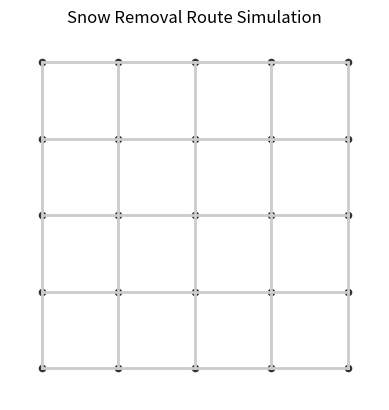

Reproduce this figure in Python.
#!/usr/bin/env python3
"""
Demo Snow‑Removal Fleet Simulation
---------------------------------
A minimal live demo for the ERO snow‑removal project.

* Builds a simple grid graph (street network) or loads one from a JSON file.
* Computes a naive Eulerian tour (every edge exactly once) as a proxy for a snow‑clearing route.
* Animates a single vehicle (truck or drone) moving along that tour in real time using Matplotlib.

Usage
-----
$ python demo_simulation.py                  # 5×5 grid, default speed
$ python demo_simulation.py --size 8 --speed 2.0  # larger grid, faster vehicle
$ python demo_simulation.py --graph my_graph.json # load custom graph created by your pipeline

Dependencies: networkx, matplotlib.  Install with:
$ pip install networkx matplotlib

The script is intentionally self‑contained so that reviewers can run a live simulation
without installing OR‑Tools or other heavy solvers.
"""
from __future__ import annotations

import argparse
import itertools
import json
import math
import pathlib
import random
import sys
from dataclasses import dataclass
from typing import Dict, List, Tuple

import matplotlib.pyplot as plt
import networkx as nx
from matplotlib.animation import FuncAnimation


@dataclass
class VehicleState:
    """Holds the dynamic state of the vehicle along the route."""

    route_edges: List[Tuple[int, int]]
    speed: float  # edges per second for simplicity

    edge_index: int = 0  # current edge in the route
    distance_on_edge: float = 0.0  # progress 0–1 on current edge

    def step(self, dt: float):
        """Advance the vehicle by *dt* seconds."""
        if self.edge_index >= len(self.route_edges):
            return  # finished

        self.distance_on_edge += self.speed * dt
        while self.distance_on_edge >= 1.0 and self.edge_index < len(self.route_edges):
            self.distance_on_edge -= 1.0
            self.edge_index += 1
            if self.edge_index >= len(self.route_edges):
                break

    @property
    def finished(self) -> bool:
        return self.edge_index >= len(self.route_edges)

    def current_edge(self) -> Tuple[int, int] | None:
        if self.finished:
            return None
        return self.route_edges[self.edge_index]


# -----------------------------------------------------------------------------
# Graph helpers
# -----------------------------------------------------------------------------

def make_grid_graph(n: int) -> nx.Graph:
    """Return an n×n grid graph with (x, y) positions on nodes."""
    G = nx.grid_2d_graph(n, n)  # Cartesian grid of size n
    # Re‑label nodes with simple integer ids while storing positions
    mapping = {}
    pos = {}
    for idx, node in enumerate(G.nodes()):
        mapping[node] = idx
        pos[idx] = node  # node is (x, y)
    G = nx.relabel_nodes(G, mapping)
    nx.set_node_attributes(G, {i: {"pos": tuple(map(float, coord))} for i, coord in pos.items()})
    return G


def load_graph_from_json(path: pathlib.Path) -> nx.Graph:
    """Load a graph saved with nodes 'id', 'x', 'y' and edges 'u', 'v'."""
    data = json.loads(path.read_text())
    G = nx.Graph()
    for node in data["nodes"]:
        G.add_node(node["id"], pos=(node["x"], node["y"]))
    for edge in data["edges"]:
        G.add_edge(edge["u"], edge["v"])
    return G


# -----------------------------------------------------------------------------
# Route planner – naive Eulerian tour
# -----------------------------------------------------------------------------

def compute_euler_tour(G: nx.Graph) -> List[Tuple[int, int]]:
    """Return a list of directed edges forming an Eulerian tour.

    For non‑Eulerian graphs we add duplicate edges (semi‑Eulerisation) so that
    every street is ploughed at least once.
    """
    if not nx.is_eulerian(G):
        G = nx.eulerize(G)  # duplicates some edges to make graph Eulerian
    tour = list(nx.eulerian_circuit(G))  # list of (u, v)
    return tour


# -----------------------------------------------------------------------------
# Animation
# -----------------------------------------------------------------------------

def animate_route(G: nx.Graph, route: List[Tuple[int, int]], speed: float, interval: int):
    pos: Dict[int, Tuple[float, float]] = nx.get_node_attributes(G, "pos")

    # Prepare matplotlib figure
    fig, ax = plt.subplots()
    ax.set_aspect("equal")
    ax.set_title("Snow Removal Route Simulation")
    ax.axis("off")

    # Draw static background (streets)
    nx.draw_networkx_edges(G, pos, ax=ax, width=1, edge_color="#cccccc")
    nx.draw_networkx_nodes(G, pos, ax=ax, node_size=20, node_color="#333333")

    # Vehicle marker
    vehicle_marker, = ax.plot([], [], marker="s", markersize=10, linestyle="none")

    # Keep track of visited edges to recolor them when cleared
    visited = set()
    edge_artists = {}

    for u, v in G.edges():
        line = ax.plot([], [])[0]
        edge_artists[(u, v)] = edge_artists[(v, u)] = line  # undirected

    state = VehicleState(route, speed=speed)

    # Pre‑draw all edge artists (so they are in the right order)
    for (u, v), artist in edge_artists.items():
        x1, y1 = pos[u]
        x2, y2 = pos[v]
        artist.set_data([x1, x2], [y1, y2])
        artist.set_color("#cccccc")
        artist.set_linewidth(2)

    def update(frame_number):
        nonlocal state
        state.step(dt=interval / 1000.0)

        edge = state.current_edge()
        if edge is None:
            vehicle_marker.set_visible(False)
            return

        u, v = edge
        (x1, y1), (x2, y2) = pos[u], pos[v]
        # Linear interpolation along the edge
        x = x1 + (x2 - x1) * state.distance_on_edge
        y = y1 + (y2 - y1) * state.distance_on_edge
        vehicle_marker.set_data([x], [y])
        vehicle_marker.set_color("red")

        # Mark edge as visited (cleared)
        if edge not in visited:
            visited.add(edge)
            edge_artists[edge].set_color("#0080ff")  # blue cleared edge

    ani = FuncAnimation(fig, update, interval=interval)
    plt.show()


# -----------------------------------------------------------------------------
# Main CLI
# -----------------------------------------------------------------------------

def parse_args(argv: List[str] | None = None):
    p = argparse.ArgumentParser(description="Live simulation of a snow‑removal route")
    p.add_argument("--graph", type=pathlib.Path, default=None,
                   help="Path to JSON graph file (default: generate grid)")
    p.add_argument("--size", type=int, default=5,
                   help="Grid size if no graph file supplied (default: 5)")
    p.add_argument("--speed", type=float, default=1.0,
                   help="Vehicle speed in edges per second (default: 1.0)")
    p.add_argument("--interval", type=int, default=100,
                   help="Animation frame interval in milliseconds (default: 100)")
    return p.parse_args(argv)


def main(argv: List[str] | None = None):
    args = parse_args(argv)

    if args.graph is None:
        G = make_grid_graph(args.size)
    else:
        if not args.graph.exists():
            print(f"Graph file {args.graph} not found", file=sys.stderr)
            sys.exit(1)
        G = load_graph_from_json(args.graph)

    route = compute_euler_tour(G)
    print(f"Route length: {len(route)} edges")

    animate_route(G, route, speed=args.speed, interval=args.interval)


if __name__ == "__main__":
    main()
